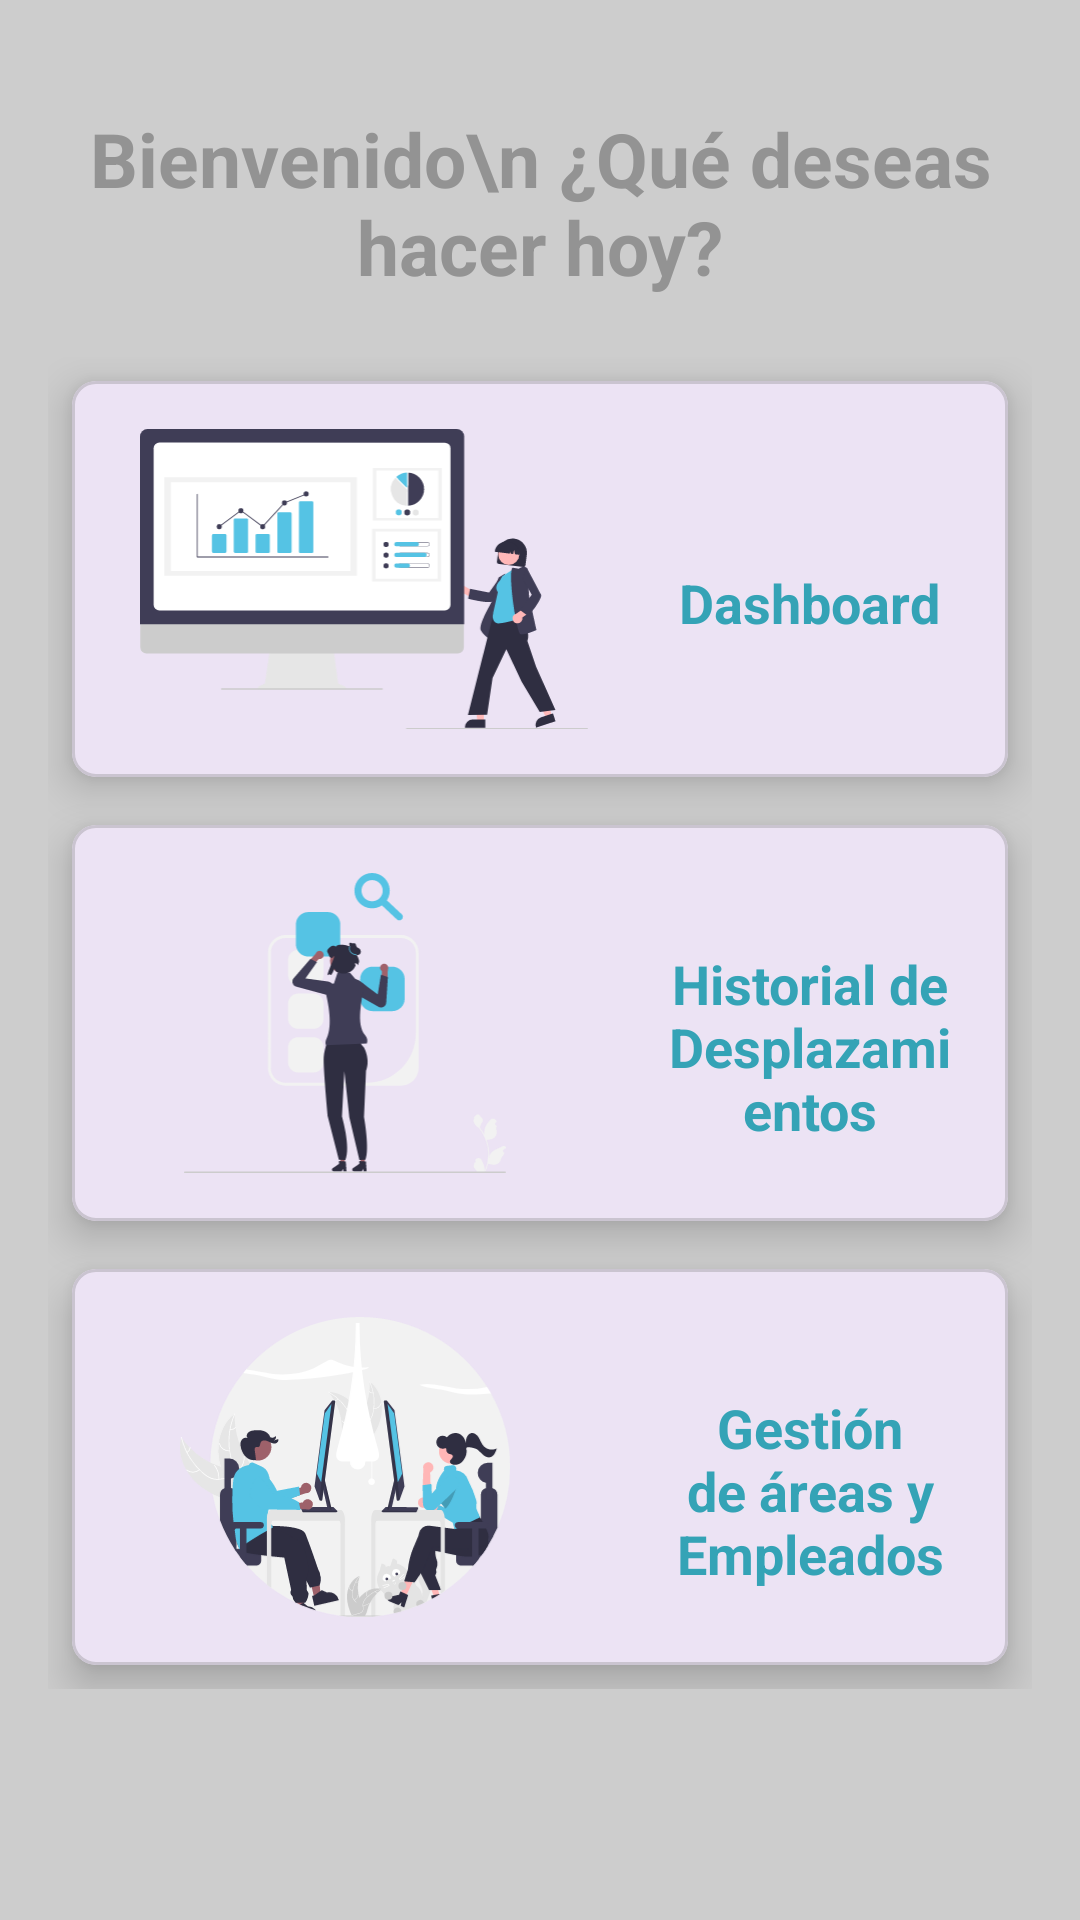

Reconstruct the res/layout file that produces this screen, plus the resources it refers to.
<!-- AndroidManifest.xml: application theme Theme.Dibpm -->
<!-- res/layout/activity_main.xml -->
<?xml version="1.0" encoding="utf-8"?>
<LinearLayout xmlns:android="http://schemas.android.com/apk/res/android"
    android:layout_width="match_parent"
    android:layout_height="match_parent"
    xmlns:app="http://schemas.android.com/apk/res-auto"
    android:orientation="vertical"
    android:padding="16dp"
    android:background="@color/gray_light">

    <TextView
        android:id="@+id/textTitle"
        android:layout_width="match_parent"
        android:layout_height="wrap_content"
        android:text="Bienvenido\n ¿Qué deseas hacer hoy?"
        android:gravity="center"
        android:textSize="25sp"
        android:textStyle="bold"
        android:layout_marginBottom="20dp"
        android:layout_marginTop="20dp"
        android:textColor="@color/gray"
        />

    <GridLayout
        android:layout_width="match_parent"
        android:layout_height="wrap_content"
        android:columnCount="1">
        <com.google.android.material.card.MaterialCardView
            android:layout_width="0dp"
            android:layout_height="wrap_content"
            android:layout_margin="8dp"
            android:layout_columnWeight="1"
            android:layout_rowWeight="1"
            android:clickable="true"
            app:cardElevation="8dp"
            app:cardCornerRadius="8dp"
            android:foreground="?attr/selectableItemBackground">

            <LinearLayout
                android:layout_width="match_parent"
                android:layout_height="match_parent"
                android:padding="16dp"
                android:gravity="center">

                <ImageView
                    android:layout_width="150dp"
                    android:layout_height="100dp"
                    android:src="@drawable/dashboard_icon"
                    android:layout_marginRight="30dp"
                    />

                <TextView
                    android:layout_width="wrap_content"
                    android:layout_height="wrap_content"
                    android:gravity="center"
                    android:layout_marginTop="8dp"
                    android:text="Dashboard"
                    android:textColor="@color/blue_light"
                    android:textStyle="bold"
                    android:textSize="18sp"/>
            </LinearLayout>
        </com.google.android.material.card.MaterialCardView>

        <com.google.android.material.card.MaterialCardView
            android:layout_width="0dp"
            android:layout_height="wrap_content"
            android:layout_margin="8dp"
            android:layout_columnWeight="1"
            android:layout_rowWeight="1"
            android:clickable="true"
            app:cardElevation="8dp"
            app:cardCornerRadius="8dp"
            android:foreground="?attr/selectableItemBackground">

            <LinearLayout
                android:layout_width="match_parent"
                android:layout_height="match_parent"
                android:padding="16dp"
                android:gravity="center">

                <ImageView
                    android:layout_width="150dp"
                    android:layout_height="100dp"
                    android:src="@drawable/history_icon"
                    android:layout_marginRight="30dp"
                    />

                <TextView
                    android:layout_width="wrap_content"
                    android:layout_height="wrap_content"
                    android:gravity="center"
                    android:layout_marginTop="8dp"
                    android:text="Historial de Desplazamientos"
                    android:textColor="@color/blue_light"
                    android:textStyle="bold"
                    android:textSize="18sp" />
            </LinearLayout>
        </com.google.android.material.card.MaterialCardView>

        <com.google.android.material.card.MaterialCardView
            android:layout_width="0dp"
            android:layout_height="wrap_content"
            android:layout_margin="8dp"
            android:layout_columnWeight="1"
            android:layout_rowWeight="1"
            android:clickable="true"
            app:cardElevation="8dp"
            app:cardCornerRadius="8dp"
            android:foreground="?attr/selectableItemBackground">

            <LinearLayout
                android:layout_width="match_parent"
                android:layout_height="match_parent"
                android:padding="16dp"
                android:gravity="center">

                <ImageView
                    android:layout_width="150dp"
                    android:layout_height="100dp"
                    android:src="@drawable/managment_icon"
                    android:layout_marginRight="30dp"
                    />

                <TextView
                    android:layout_width="wrap_content"
                    android:layout_height="wrap_content"
                    android:gravity="center"
                    android:layout_marginTop="8dp"
                    android:text="Gestión de áreas y Empleados"
                    android:textColor="@color/blue_light"
                    android:textStyle="bold"
                    android:textSize="18sp" />
            </LinearLayout>

        </com.google.android.material.card.MaterialCardView>

    </GridLayout>
</LinearLayout>
<!-- resources referenced by this layout -->
<resources>
  <color name="blue_light">#34A3B6</color>
  <color name="gray">#939393</color>
  <color name="gray_light">#CDCDCD</color>
  <!-- drawable dashboard_icon: vector/xml drawable (drawable, 10176 chars, omitted) -->
  <!-- drawable history_icon: vector/xml drawable (drawable, 8415 chars, omitted) -->
  <!-- drawable managment_icon: vector/xml drawable (drawable, 41566 chars, omitted) -->
  <style name="Theme.Dibpm" parent="Base.Theme.Dibpm" />
  <style name="Base.Theme.Dibpm" parent="Theme.Material3.DayNight.NoActionBar">
          
          
      </style>
</resources>
